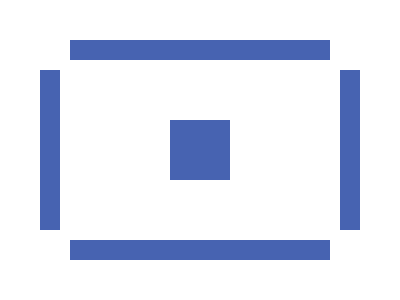

Here is a drawing made with CSS. Write the source that renders it.

<div class="vertical"></div>
<div class="panel">
  <div class="horizontal"></div>
  <div class="rect"></div>
  <div class="horizontal"></div>
</div>
<div class="vertical"></div>
<style>
  body {
    display: flex;
    place-items: center;
    place-content: center;
    gap: 10px;
  }

  body * {
    background: #4763b1;
  }

  .vertical {
    height: 160px;
    width: 20px;
  }

  .panel {
    background: none;
    display: grid;
    place-items: center;
    gap: 60px;
  }

  .rect {
    height: 60px;
    width: 60px;
  }

  .horizontal {
    height: 20px;
    width: 260px;
  }
</style>
